Run: headless pygame with SDL's dummy video driver; simulated clock (each Clock.tick advances the game by its frame time, no real sleeping); random seed 0; keys injected as events and as key.get_pressed() state; no mouse input.
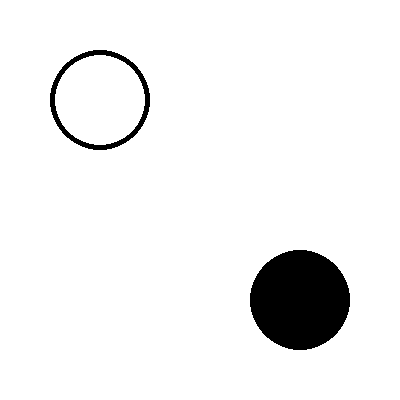
Frame 1 of 4 · flips 1–60 · no input
Frame 2 of 4 · flips 61–180 · tapped SPACE, RETURN · held RIGHT (→), D · screen unchanged from frame 1, image omitted
Frame 3 of 4 · flips 181–300 · held DOWN (↓), S · screen unchanged from frame 2, image omitted
Frame 4 of 4 · flips 301–420 · held LEFT (←), A, UP (↑), W · screen unchanged from frame 3, image omitted

The pygame program that drew these frames:

import pygame

pygame.init()

window=pygame.display.set_mode((400,400))
window.fill((255,255,255))
BLACK=((0,0,0))

pygame.draw.circle(window, BLACK,(300,300), 50)
pygame.draw.circle(window,BLACK,(100,100),50, 5)

running=True
while running:
    for event in pygame.event.get():
        if event.type==pygame.QUIT:
            running = False
    pygame.display.flip()
